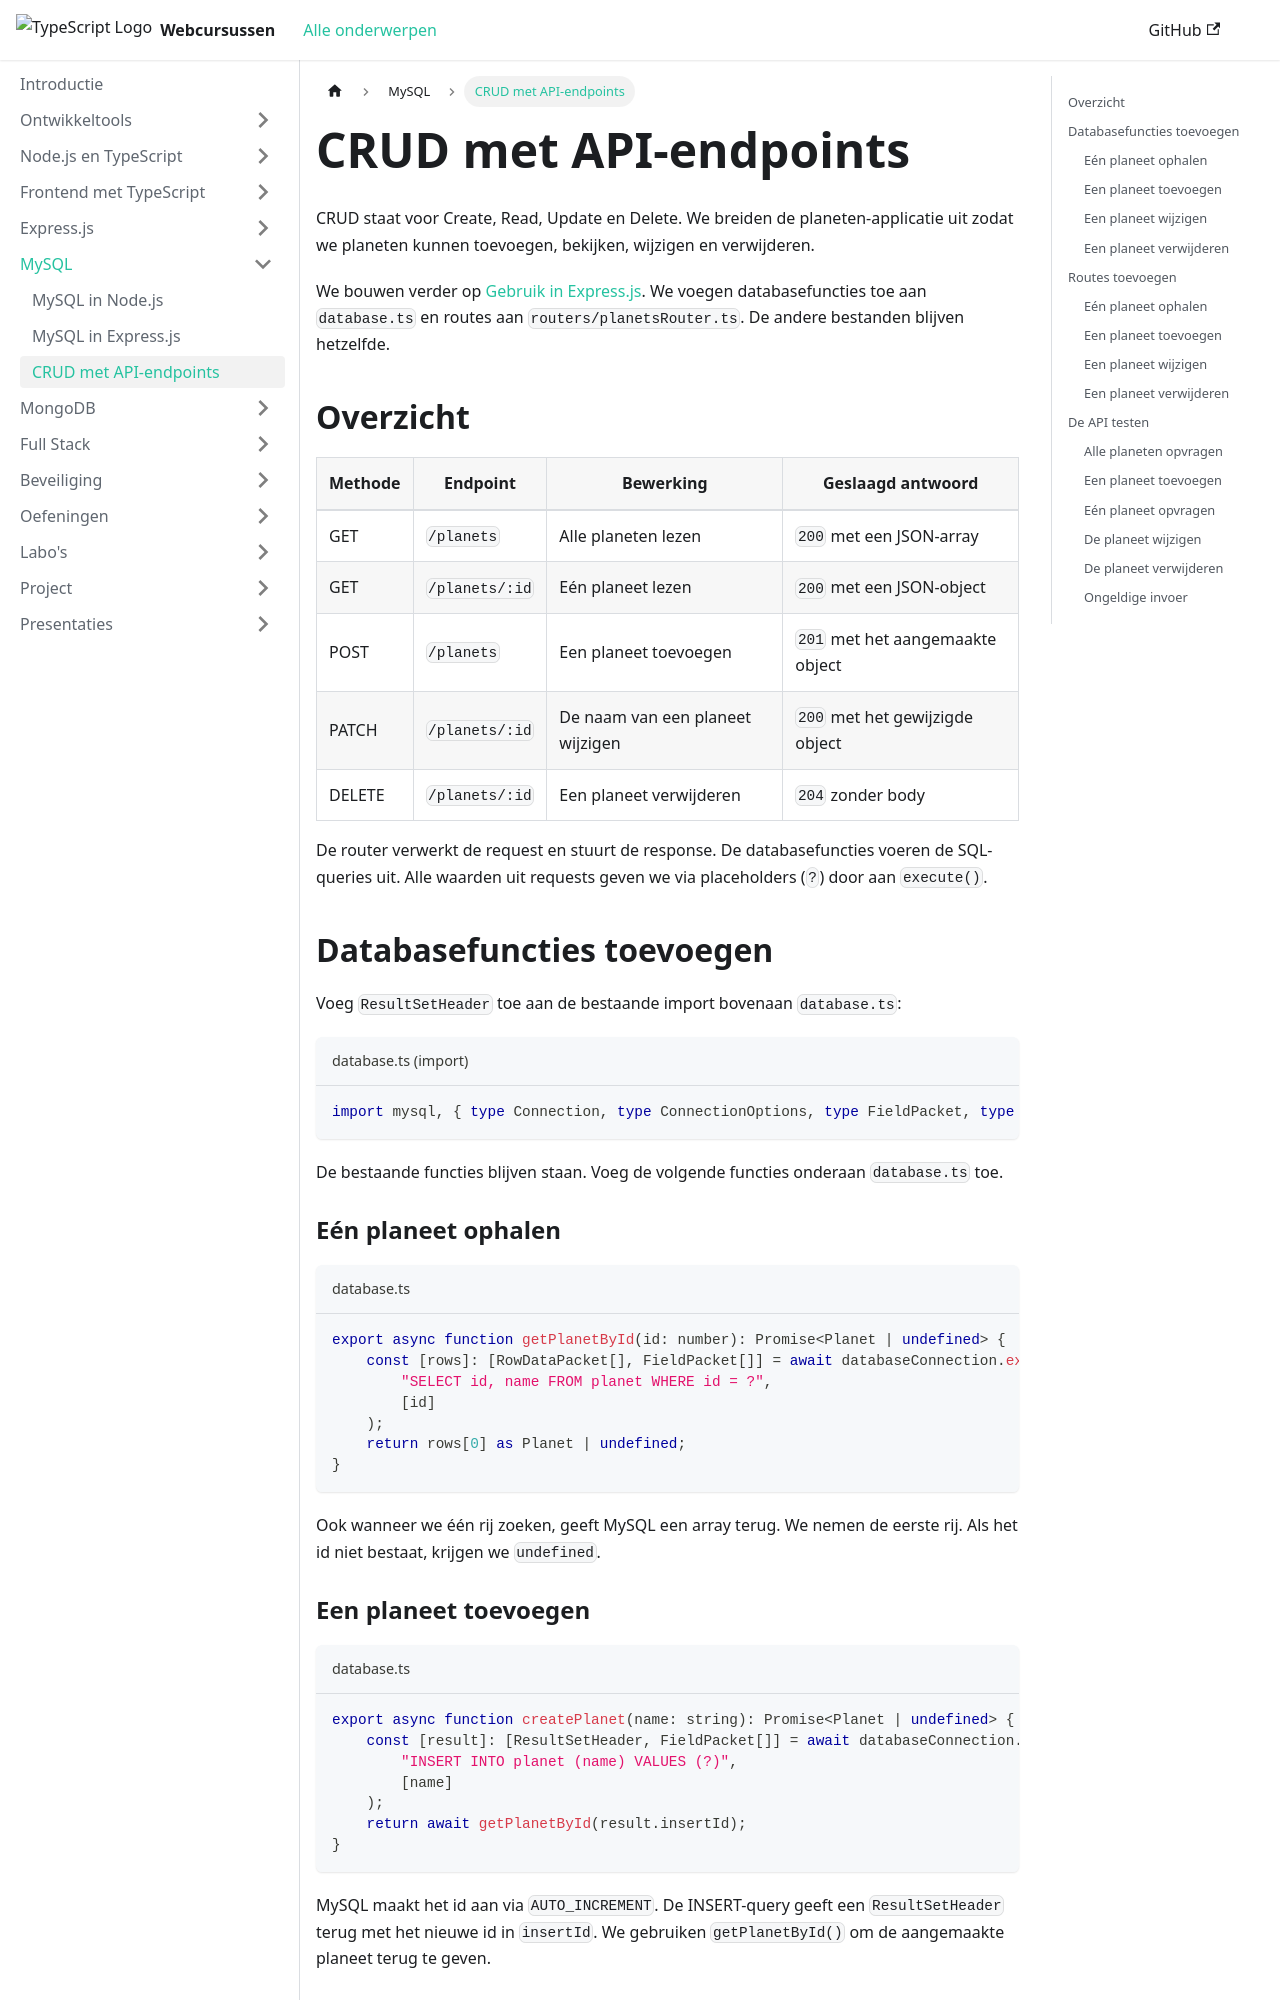

repository: JarnoB1998/web-monorepo-docusaurus · page: mysql/crud-api.html · generator: docusaurus

# CRUD met API-endpoints

CRUD staat voor Create, Read, Update en Delete. We breiden de planeten-applicatie uit zodat we planeten kunnen toevoegen, bekijken, wijzigen en verwijderen.

We bouwen verder op [Gebruik in Express.js](./gebruik-in-express.md). We voegen databasefuncties toe aan `database.ts` en routes aan `routers/planetsRouter.ts`. De andere bestanden blijven hetzelfde.

## Overzicht

| Methode | Endpoint | Bewerking | Geslaagd antwoord |
| --- | --- | --- | --- |
| GET | `/planets` | Alle planeten lezen | `200` met een JSON-array |
| GET | `/planets/:id` | Eén planeet lezen | `200` met een JSON-object |
| POST | `/planets` | Een planeet toevoegen | `201` met het aangemaakte object |
| PATCH | `/planets/:id` | De naam van een planeet wijzigen | `200` met het gewijzigde object |
| DELETE | `/planets/:id` | Een planeet verwijderen | `204` zonder body |

De router verwerkt de request en stuurt de response. De databasefuncties voeren de SQL-queries uit. Alle waarden uit requests geven we via placeholders (`?`) door aan `execute()`.

## Databasefuncties toevoegen

Voeg `ResultSetHeader` toe aan de bestaande import bovenaan `database.ts`:

```typescript title="database.ts (import)"
import mysql, { type Connection, type ConnectionOptions, type FieldPacket, type RowDataPacket, type ResultSetHeader } from "mysql2/promise";
```

De bestaande functies blijven staan. Voeg de volgende functies onderaan `database.ts` toe.

### Eén planeet ophalen

```typescript title="database.ts"
export async function getPlanetById(id: number): Promise<Planet | undefined> {
    const [rows]: [RowDataPacket[], FieldPacket[]] = await databaseConnection.execute(
        "SELECT id, name FROM planet WHERE id = ?",
        [id]
    );
    return rows[0] as Planet | undefined;
}
```

Ook wanneer we één rij zoeken, geeft MySQL een array terug. We nemen de eerste rij. Als het id niet bestaat, krijgen we `undefined`.
